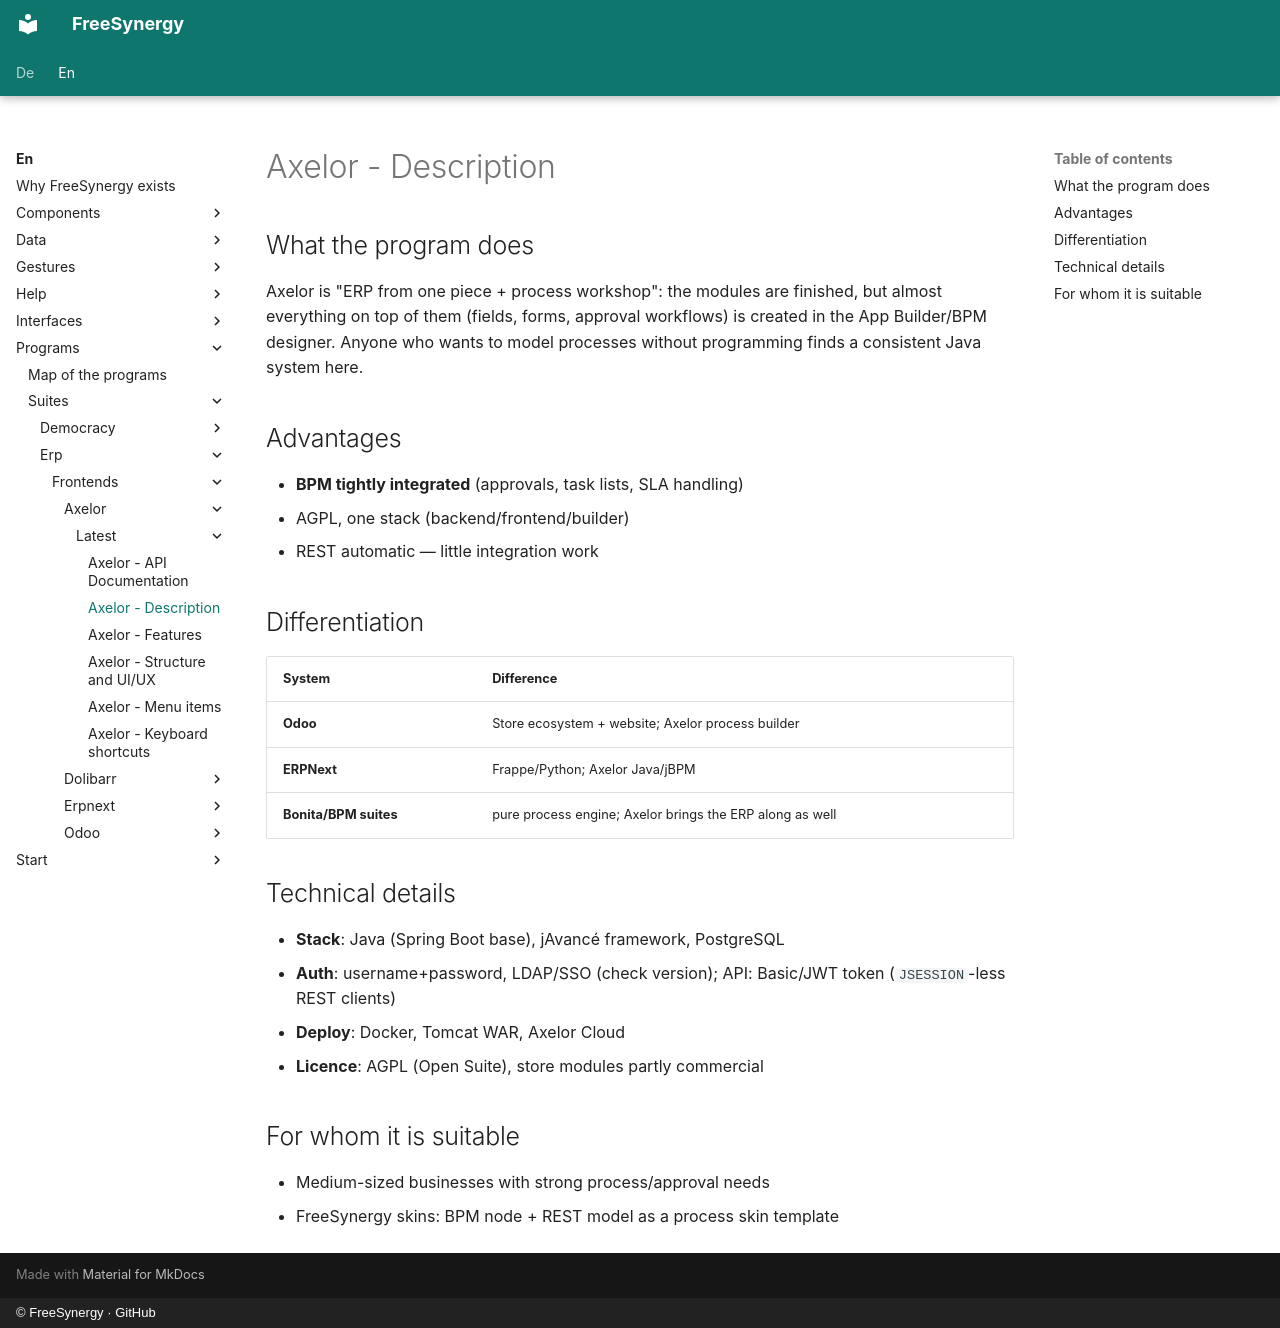

repository: FreeSynergy/fs-documentation · page: en/programs/suites/erp/frontends/axelor/latest/description/index.html · generator: mkdocs · copyright: © FreeSynergy · GitHub

# Axelor - Description

## What the program does

Axelor is "ERP from one piece + process workshop": the modules are finished, but almost everything on top of them (fields, forms, approval workflows) is created in the App Builder/BPM designer. Anyone who wants to model processes without programming finds a consistent Java system here.

## Advantages

- **BPM tightly integrated** (approvals, task lists, SLA handling)
- AGPL, one stack (backend/frontend/builder)
- REST automatic — little integration work

## Differentiation

| System | Difference |
|--------|-------------|
| **Odoo** | Store ecosystem + website; Axelor process builder |
| **ERPNext** | Frappe/Python; Axelor Java/jBPM |
| **Bonita/BPM suites** | pure process engine; Axelor brings the ERP along as well |

## Technical details

- **Stack**: Java (Spring Boot base), jAvancé framework, PostgreSQL
- **Auth**: username+password, LDAP/SSO (check version); API: Basic/JWT token (`JSESSION`-less REST clients)
- **Deploy**: Docker, Tomcat WAR, Axelor Cloud
- **Licence**: AGPL (Open Suite), store modules partly commercial

## For whom it is suitable

- Medium-sized businesses with strong process/approval needs
- FreeSynergy skins: BPM node + REST model as a process skin template
